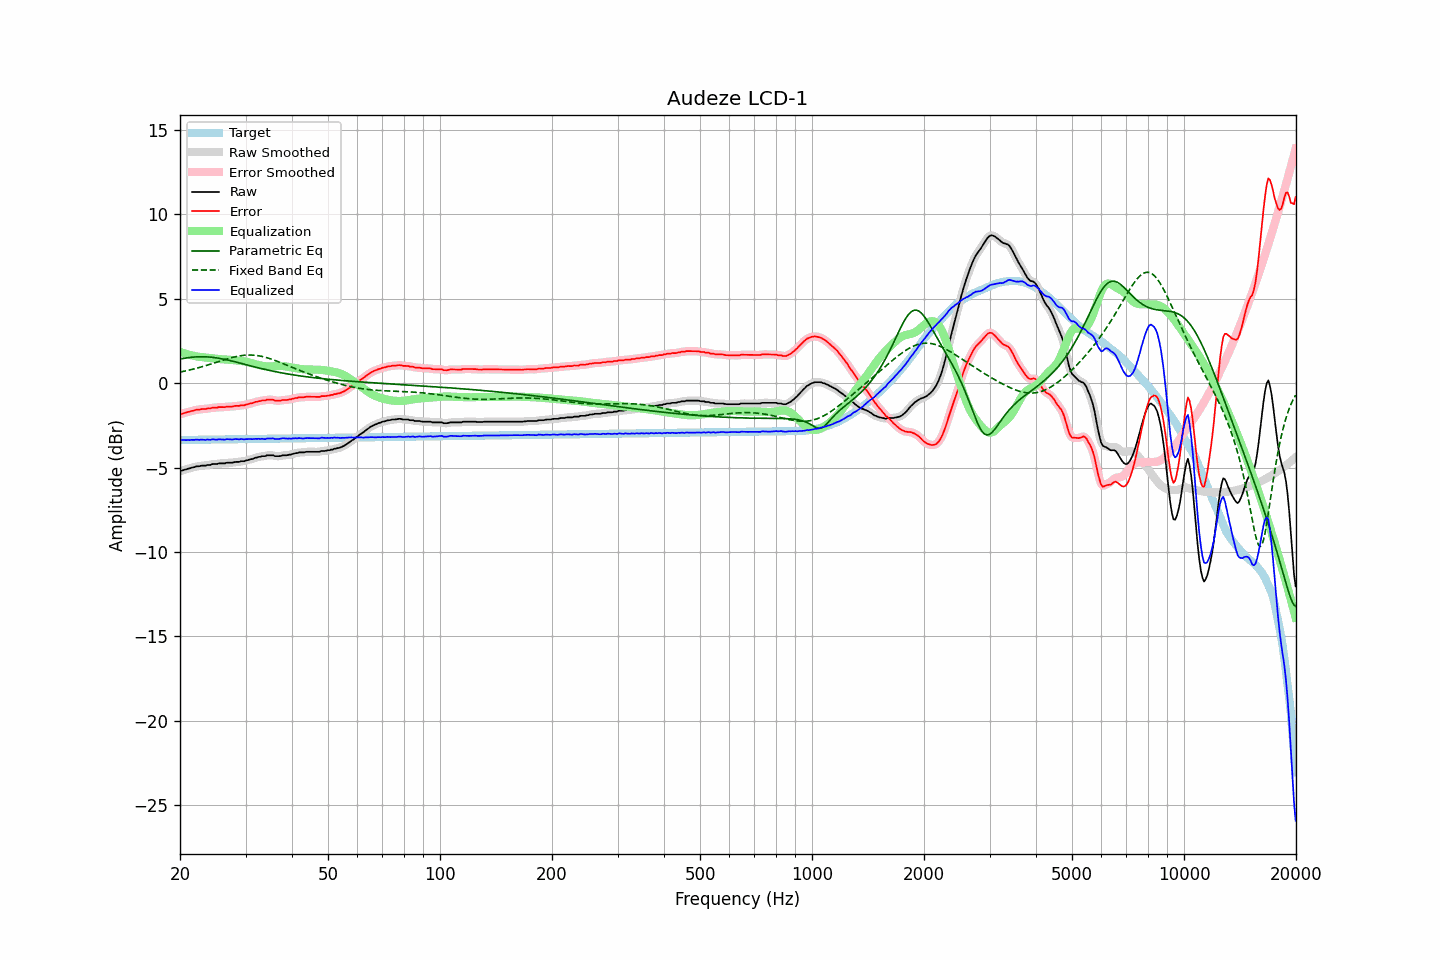

Data behind this chart, as committed beside it:
frequency, raw, error, smoothed, error_smoothed, equalization, parametric_eq, fixed_band_eq, equalized_raw, equalized_smoothed, target
20.00, -5.21, -1.84, -5.22, -1.84, 1.85, 1.43, 0.66, -3.37, -3.37, -3.37
20.20, -5.18, -1.82, -5.18, -1.81, 1.82, 1.45, 0.68, -3.37, -3.37, -3.37
20.40, -5.15, -1.79, -5.15, -1.79, 1.79, 1.47, 0.70, -3.37, -3.37, -3.37
20.61, -5.13, -1.76, -5.13, -1.76, 1.76, 1.48, 0.72, -3.37, -3.37, -3.37
20.81, -5.10, -1.74, -5.10, -1.73, 1.73, 1.50, 0.74, -3.37, -3.37, -3.37
21.02, -5.06, -1.70, -5.07, -1.71, 1.70, 1.51, 0.76, -3.36, -3.37, -3.36
21.23, -5.05, -1.69, -5.05, -1.68, 1.68, 1.52, 0.78, -3.38, -3.37, -3.36
21.44, -5.01, -1.65, -5.02, -1.66, 1.66, 1.53, 0.80, -3.36, -3.36, -3.36
21.66, -4.99, -1.64, -4.99, -1.63, 1.63, 1.54, 0.83, -3.36, -3.36, -3.36
21.87, -4.97, -1.62, -4.96, -1.61, 1.61, 1.55, 0.85, -3.36, -3.35, -3.36
22.09, -4.93, -1.58, -4.95, -1.59, 1.59, 1.56, 0.88, -3.34, -3.35, -3.36
22.31, -4.92, -1.57, -4.93, -1.57, 1.58, 1.56, 0.90, -3.35, -3.35, -3.36
22.54, -4.92, -1.57, -4.91, -1.56, 1.56, 1.57, 0.93, -3.36, -3.35, -3.35
22.76, -4.89, -1.54, -4.90, -1.55, 1.55, 1.57, 0.96, -3.34, -3.35, -3.35
22.99, -4.88, -1.53, -4.89, -1.54, 1.54, 1.57, 0.98, -3.35, -3.35, -3.35
23.22, -4.88, -1.53, -4.88, -1.53, 1.53, 1.57, 1.01, -3.36, -3.35, -3.35
23.45, -4.88, -1.54, -4.87, -1.52, 1.52, 1.56, 1.04, -3.37, -3.35, -3.35
23.69, -4.85, -1.50, -4.86, -1.52, 1.51, 1.56, 1.07, -3.34, -3.36, -3.35
23.92, -4.84, -1.50, -4.84, -1.50, 1.50, 1.55, 1.10, -3.35, -3.35, -3.35
24.16, -4.84, -1.50, -4.82, -1.48, 1.48, 1.54, 1.13, -3.36, -3.34, -3.34
24.40, -4.79, -1.45, -4.81, -1.47, 1.47, 1.53, 1.16, -3.32, -3.34, -3.34
24.65, -4.79, -1.45, -4.80, -1.46, 1.46, 1.52, 1.19, -3.33, -3.34, -3.34
24.89, -4.79, -1.45, -4.79, -1.45, 1.45, 1.51, 1.22, -3.34, -3.34, -3.34
25.14, -4.79, -1.46, -4.78, -1.44, 1.44, 1.49, 1.25, -3.35, -3.34, -3.34
25.39, -4.75, -1.42, -4.77, -1.43, 1.43, 1.48, 1.28, -3.32, -3.34, -3.34
25.65, -4.75, -1.42, -4.76, -1.42, 1.42, 1.46, 1.31, -3.33, -3.33, -3.34
25.91, -4.75, -1.42, -4.75, -1.42, 1.42, 1.45, 1.34, -3.34, -3.34, -3.33
26.16, -4.75, -1.42, -4.75, -1.42, 1.41, 1.43, 1.37, -3.34, -3.34, -3.33
26.43, -4.75, -1.42, -4.74, -1.41, 1.41, 1.41, 1.40, -3.35, -3.33, -3.33
26.69, -4.71, -1.38, -4.73, -1.40, 1.40, 1.39, 1.43, -3.31, -3.33, -3.33
26.96, -4.71, -1.39, -4.72, -1.39, 1.39, 1.36, 1.46, -3.32, -3.32, -3.33
27.23, -4.71, -1.39, -4.71, -1.39, 1.39, 1.34, 1.48, -3.33, -3.33, -3.33
27.50, -4.71, -1.39, -4.71, -1.38, 1.38, 1.32, 1.51, -3.34, -3.33, -3.33
27.77, -4.70, -1.38, -4.70, -1.37, 1.37, 1.30, 1.53, -3.34, -3.33, -3.33
28.05, -4.67, -1.35, -4.68, -1.36, 1.36, 1.27, 1.56, -3.31, -3.32, -3.32
28.33, -4.66, -1.34, -4.67, -1.35, 1.35, 1.25, 1.58, -3.31, -3.32, -3.32
28.62, -4.66, -1.34, -4.66, -1.34, 1.34, 1.22, 1.60, -3.32, -3.32, -3.32
28.90, -4.66, -1.34, -4.65, -1.33, 1.33, 1.20, 1.62, -3.33, -3.32, -3.32
29.19, -4.62, -1.31, -4.64, -1.32, 1.32, 1.17, 1.63, -3.30, -3.32, -3.32
29.48, -4.62, -1.31, -4.63, -1.31, 1.31, 1.15, 1.64, -3.32, -3.32, -3.32
29.78, -4.62, -1.31, -4.61, -1.29, 1.29, 1.12, 1.65, -3.33, -3.32, -3.32
30.08, -4.59, -1.27, -4.59, -1.28, 1.27, 1.10, 1.66, -3.31, -3.32, -3.31
30.38, -4.56, -1.25, -4.56, -1.25, 1.25, 1.07, 1.67, -3.31, -3.31, -3.31
30.68, -4.53, -1.22, -4.54, -1.22, 1.23, 1.05, 1.67, -3.31, -3.31, -3.31
30.99, -4.50, -1.19, -4.51, -1.20, 1.20, 1.02, 1.67, -3.30, -3.31, -3.31
31.30, -4.49, -1.19, -4.48, -1.17, 1.17, 1.00, 1.67, -3.32, -3.31, -3.31
31.61, -4.45, -1.15, -4.46, -1.15, 1.15, 0.98, 1.66, -3.31, -3.31, -3.31
31.93, -4.42, -1.11, -4.42, -1.12, 1.12, 0.95, 1.65, -3.29, -3.30, -3.31
32.24, -4.40, -1.10, -4.40, -1.09, 1.10, 0.93, 1.64, -3.31, -3.30, -3.30
32.57, -4.37, -1.06, -4.37, -1.07, 1.07, 0.90, 1.62, -3.29, -3.30, -3.30
32.89, -4.36, -1.06, -4.35, -1.05, 1.05, 0.88, 1.61, -3.31, -3.30, -3.30
33.22, -4.32, -1.02, -4.34, -1.04, 1.03, 0.86, 1.59, -3.29, -3.31, -3.30
33.55, -4.32, -1.03, -4.32, -1.03, 1.02, 0.84, 1.56, -3.31, -3.31, -3.30
33.89, -4.32, -1.03, -4.30, -1.01, 1.00, 0.81, 1.54, -3.32, -3.30, -3.30
34.23, -4.27, -0.98, -4.29, -1.00, 0.99, 0.79, 1.51, -3.28, -3.30, -3.30
34.57, -4.27, -0.98, -4.28, -0.98, 0.99, 0.77, 1.48, -3.28, -3.29, -3.29
34.92, -4.27, -0.98, -4.27, -0.97, 0.99, 0.75, 1.45, -3.28, -3.27, -3.29
35.27, -4.27, -0.98, -4.28, -0.98, 1.00, 0.73, 1.42, -3.28, -3.28, -3.29
35.62, -4.27, -0.98, -4.29, -1.00, 1.00, 0.71, 1.39, -3.27, -3.29, -3.29
35.97, -4.32, -1.04, -4.31, -1.02, 1.01, 0.69, 1.35, -3.31, -3.30, -3.29
... 635 more rows
